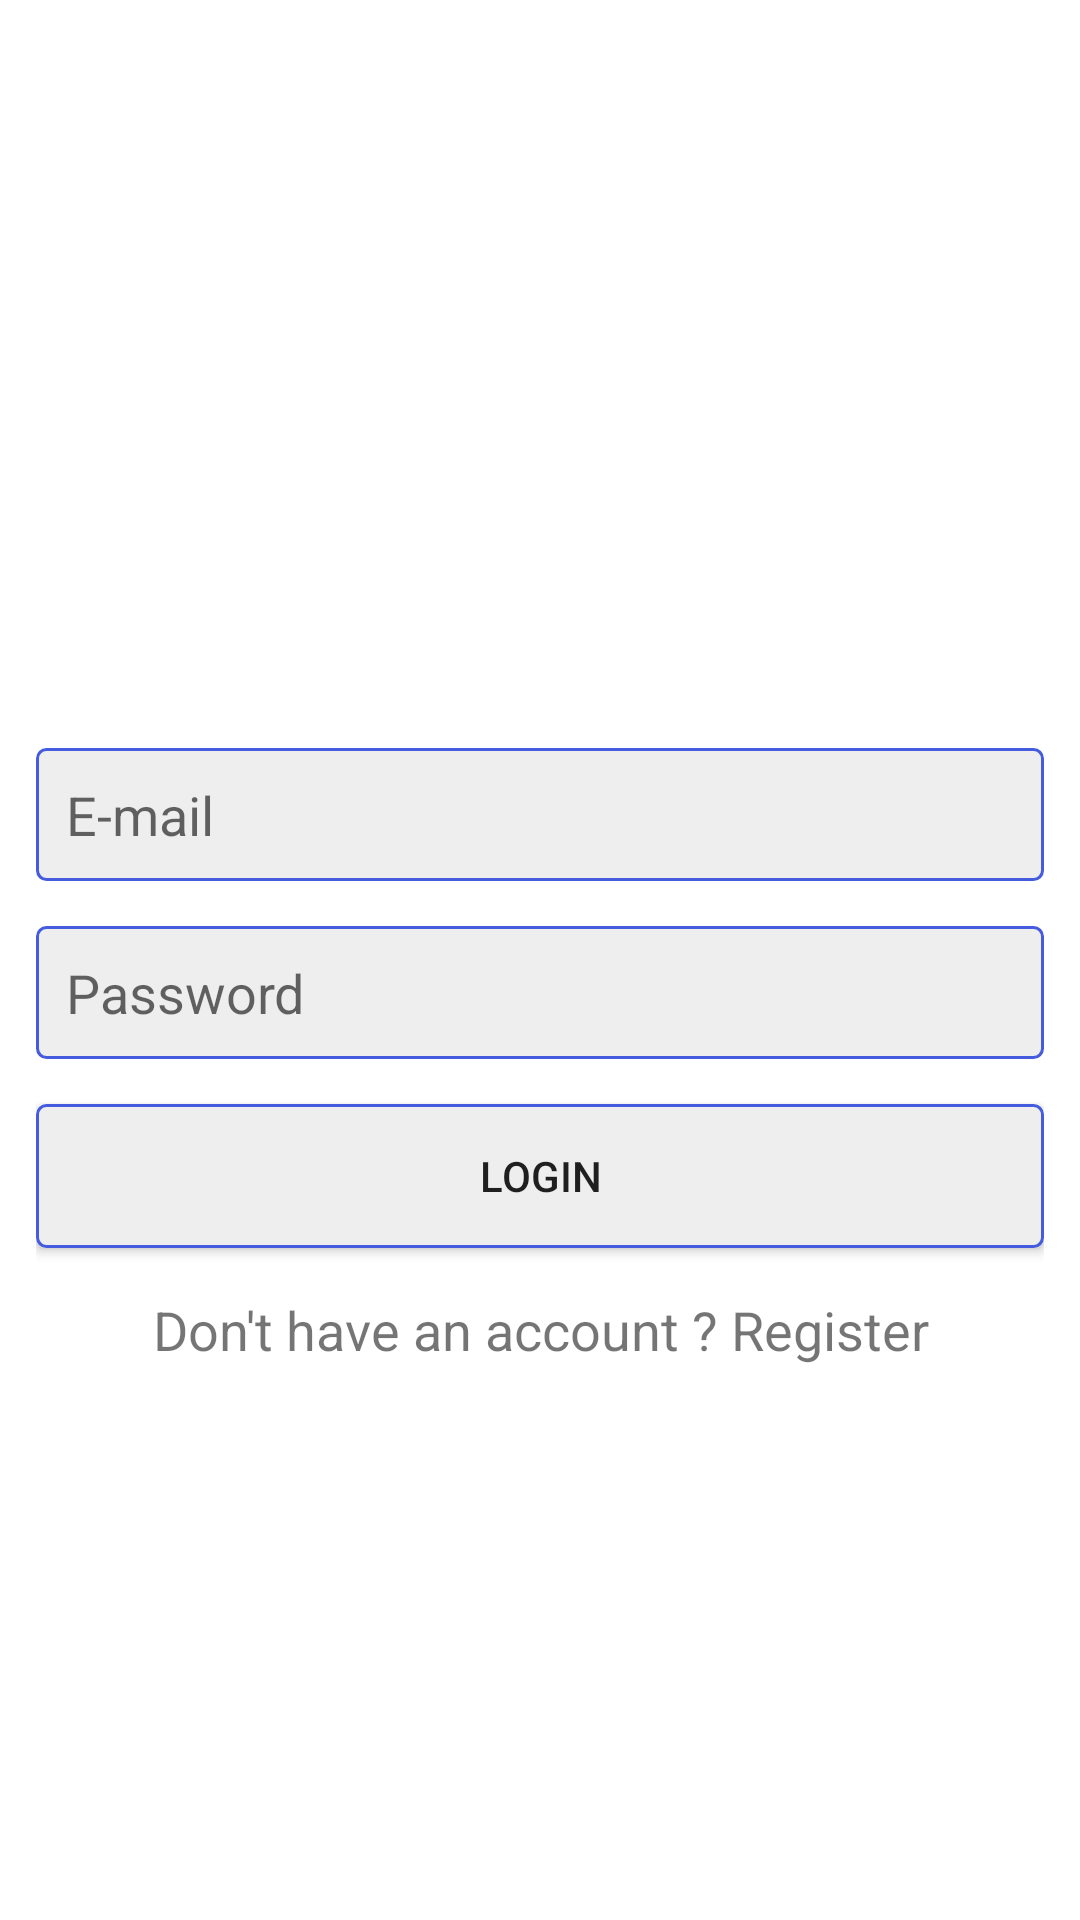

Android layout source for this screen:
<!-- AndroidManifest.xml: application theme Theme.InstagramClone -->
<!-- res/layout/activity_login.xml -->
<?xml version="1.0" encoding="utf-8"?>
<LinearLayout xmlns:android="http://schemas.android.com/apk/res/android"
    xmlns:app="http://schemas.android.com/apk/res-auto"
    xmlns:tools="http://schemas.android.com/tools"
    android:layout_width="match_parent"
    android:layout_height="match_parent"
    android:orientation="vertical"
    android:gravity="center"
    android:padding="12dp"
    tools:context=".activities.LoginActivity">

    <ImageView
        android:layout_width="wrap_content"
        android:layout_height="50dp"
        android:src="@drawable/instalogo">
    </ImageView>

    <EditText
        android:layout_width="match_parent"
        android:layout_height="wrap_content"
        android:background="@drawable/edit_text_background"
        android:layout_marginTop="15dp"
        android:hint="@string/e_mail"
        android:padding="10dp"
        android:id="@+id/emailEt" />

    <EditText
        android:layout_width="match_parent"
        android:layout_height="wrap_content"
        android:background="@drawable/edit_text_background"
        android:layout_marginTop="15dp"
        android:inputType="textPassword"
        android:hint="@string/password"
        android:padding="10dp"
        android:id="@+id/passwordEt" />


    <Button
        android:layout_width="match_parent"
        android:layout_height="wrap_content"
        android:layout_marginTop="15dp"
        android:background="@drawable/button_background"
        android:text="@string/login"
        android:id="@+id/login_btn" />

    <TextView
        android:layout_width="match_parent"
        android:layout_height="wrap_content"
        android:id="@+id/reg_user_tv"
        android:layout_marginTop="15dp"
        android:textAlignment="center"
        android:textSize="18sp"
        android:text="@string/don_t_have_an_account_register" />

</LinearLayout>
<!-- resources referenced by this layout -->
<resources>
  <!-- drawable button_background (drawable) -->
  <?xml version="1.0" encoding="utf-8"?>
  <shape xmlns:android="http://schemas.android.com/apk/res/android"
      android:shape="rectangle">
      <corners android:radius="3dp"></corners>
      <solid android:color="#eee"></solid>
      <stroke android:width="1dp" android:color="@color/royalBlue"></stroke>
  </shape>
  <!-- drawable edit_text_background (drawable) -->
  <?xml version="1.0" encoding="utf-8"?>
  <shape xmlns:android="http://schemas.android.com/apk/res/android"
      android:shape="rectangle">
  <corners android:radius="3dp"></corners>
      <solid android:color="#eee"></solid>
      <stroke android:width="1dp"
          android:color="@color/royalBlue"></stroke>
  </shape>
  <string name="don_t_have_an_account_register">Don\'t have an account ? Register</string>
  <string name="e_mail">E-mail</string>
  <string name="login">Login</string>
  <string name="password">Password</string>
  <style name="Theme.InstagramClone" parent="Theme.MaterialComponents.DayNight.NoActionBar">
          
          <item name="colorPrimary">@color/royalBlue</item>
          <item name="colorPrimaryVariant">#1A237E</item>
          <item name="colorOnPrimary">@color/white</item>
          
          <item name="colorSecondary">@color/mediumBlue</item>
          <item name="colorSecondaryVariant">#1A237E</item>
          <item name="colorOnSecondary">@color/black</item>
          
          <item name="android:statusBarColor" tools:targetApi="l">?attr/colorPrimaryVariant</item>
          
      </style>
  <color name="royalBlue">#455CDE</color>
  <color name="white">#FFFFFFFF</color>
  <color name="mediumBlue">#455CDE</color>
  <color name="black">#FF000000</color>
</resources>
